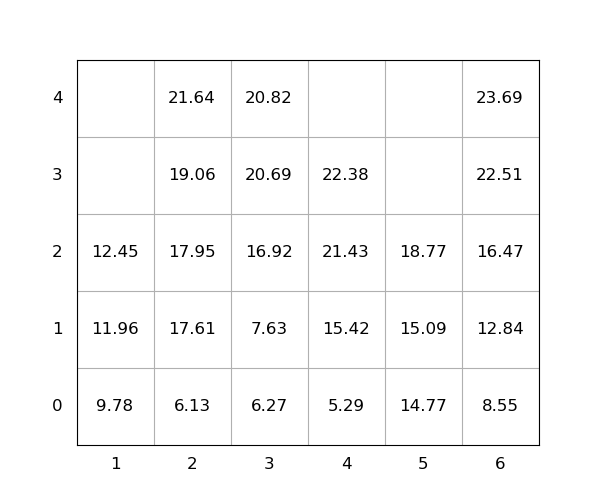

The table this chart was drawn from, first rows:
idx, loc_x, loc_y, loc_z, weight, seq, emerg, reloc, size(ft)
1, 4, 0, 1, 15.42, 1, 0, 0, 20
2, 5, 0, 1, 15.09, 2, 0, 0, 20
3, 3, 0, 0, 6.27, 3, 0, 0, 20
4, 4, 0, 2, 21.43, 4, 0, 0, 20
5, 2, 0, 0, 6.13, 5, 0, 0, 20
6, 6, 0, 3, 22.51, 6, 0, 0, 20
7, 6, 0, 4, 23.69, 7, 0, 0, 20
8, 2, 0, 2, 17.95, 8, 0, 0, 20
9, 1, 0, 1, 11.96, 9, 0, 0, 20
10, 3, 0, 1, 7.63, 10, 0, 0, 20
11, 6, 0, 1, 12.84, 11, 0, 0, 20
12, 2, 0, 1, 17.61, 12, 0, 0, 20
13, 6, 0, 0, 8.55, 13, 0, 0, 20
14, 5, 0, 2, 18.77, 14, 0, 0, 20
15, 2, 0, 3, 19.06, 15, 0, 0, 20
16, 3, 0, 2, 16.92, 16, 0, 0, 20
17, 1, 0, 0, 9.78, 17, 0, 0, 20
18, 4, 0, 0, 5.29, 18, 0, 0, 20
19, 6, 0, 2, 16.47, 19, 0, 0, 20
20, 3, 0, 3, 20.69, 20, 0, 0, 20
21, 2, 0, 4, 21.64, 21, 0, 0, 20
22, 5, 0, 0, 14.77, 22, 0, 0, 20
23, 1, 0, 2, 12.45, 23, 0, 0, 20
24, 3, 0, 4, 20.82, 24, 0, 0, 20
25, 4, 0, 3, 22.38, 25, 0, 0, 20
